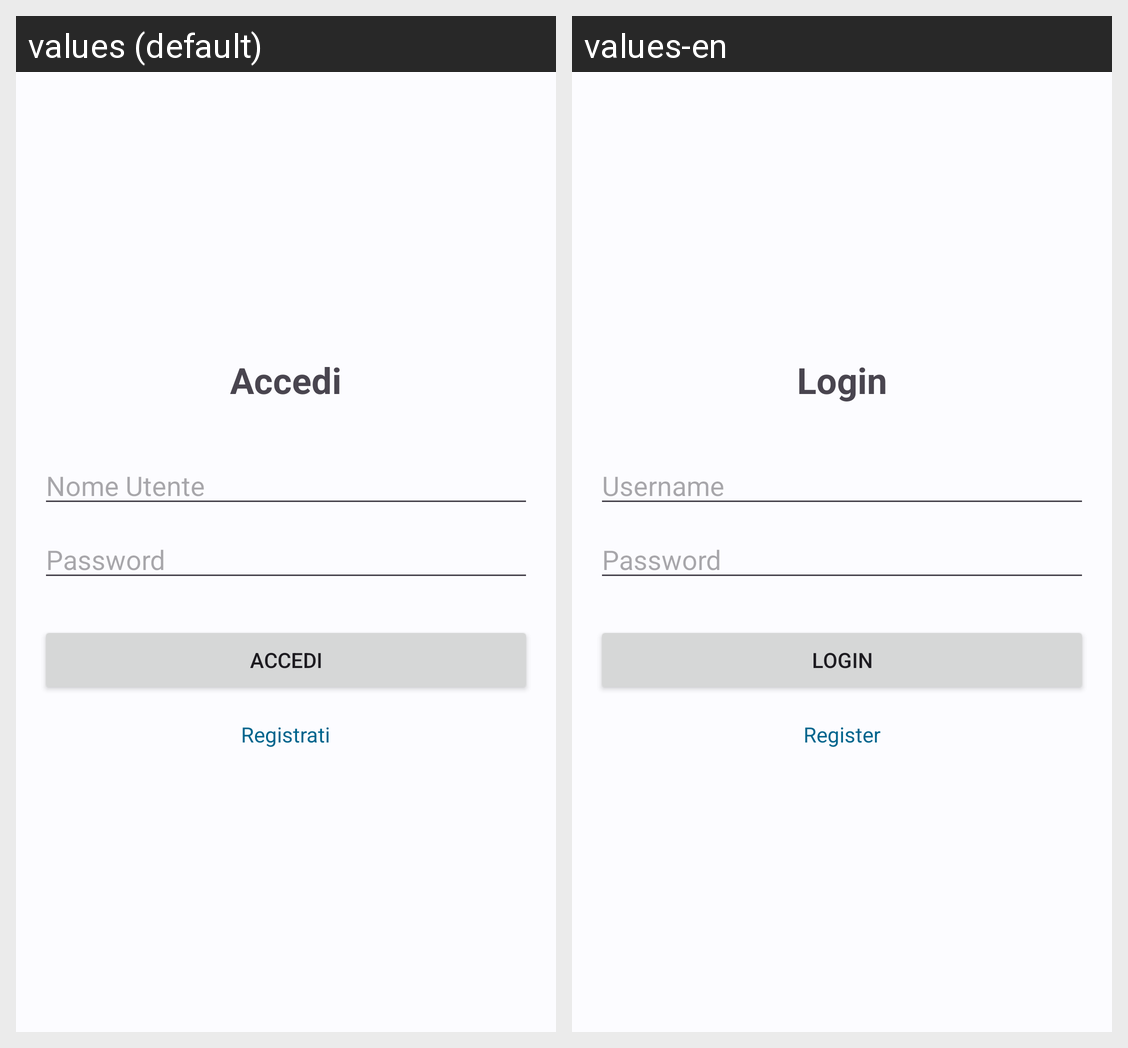

Here is an Android app screen in its default locale and in the app's own translations. Write out the translated-string differences for the strings that appear on this screen.
Android screen res/layout/fragment_login.xml rendered under 2 locales, left to right: values (default), values-en. Device: Nexus 5 (rendered at 1080×1920; each locale shown at half size, 540×960, under a caption strip naming it); theme Theme.ChasingLifes.
Strings drawn on this screen, with the default value and each locale's value (text and hints the layout hard-codes, and strings that could not be matched under every locale, appear in the picture but are not listed):

login
  values: Accedi
  values-en: Login

username
  values: Nome Utente
  values-en: Username

password
  values: Password
  values-en: Password

register
  values: Registrati
  values-en: Register
